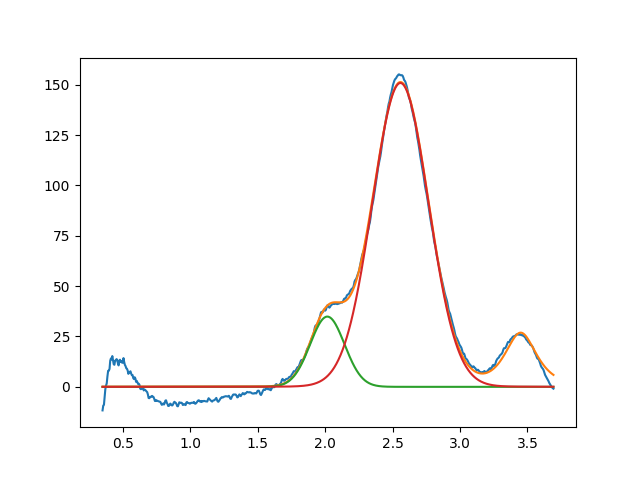

The table this chart was drawn from, first rows:
2.016288948954499283e+00, 3.487645928443416921e+01, 2.999999999999999334e-01, 9.999999999999998890e-01
2.558133521980002101e+00, 1.508389599350940671e+02, 4.906774796707286668e-01, 9.916311681290012059e-01
3.450000000000000622e+00, 2.680148989338153243e+01, 2.831708123248013464e-01, 2.808983371193436995e-01
